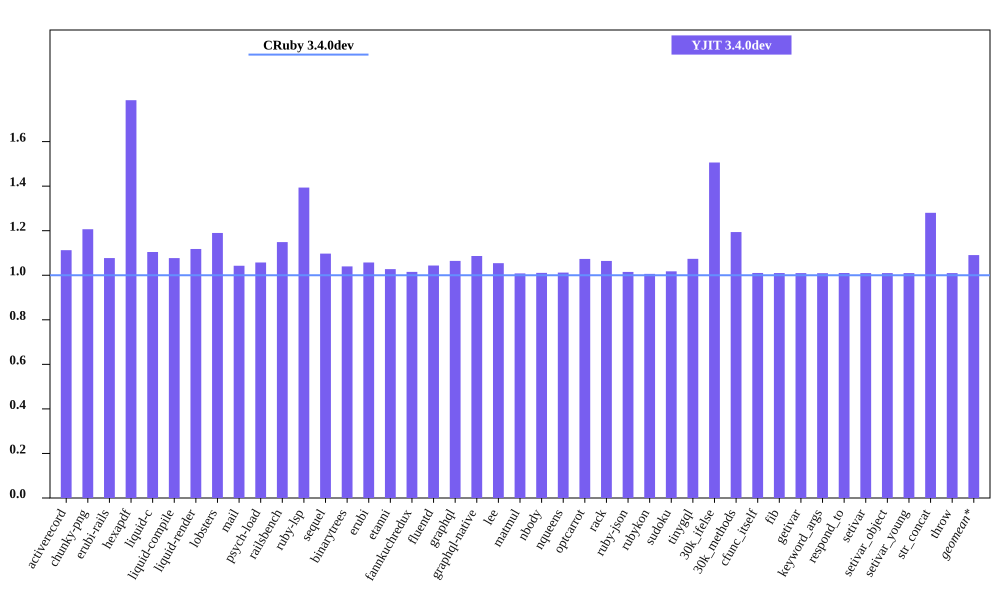

Values plotted in this chart, from the file beside it:
bench, CRuby 3.4.0dev mem (MiB), YJIT 3.4.0dev mem (MiB), Inline Code, Outlined Code, YJIT Mem overhead
activerecord, 48.87, 54.37, 1, 1
chunky-png, 55.68, 67.19, 1, 1
erubi-rails, 89.89, 96.83, 2, 2
hexapdf, 155.9, 278.5, 2, 2
liquid-c, 36.94, 40.79, 1, 1
liquid-compile, 34.39, 37.04, 1, 1
liquid-render, 35.31, 39.48, 1, 1
lobsters, 264.9, 315.1, 8, 6
mail, 55.89, 58.27, 1, 1
psych-load, 33.56, 35.48, 1, 1
railsbench, 90.37, 103.8, 3, 3
ruby-lsp, 92.47, 128.9, 6, 5
sequel, 37.63, 41.29, 1, 1
binarytrees, 25.88, 26.91, 1, 1
erubi, 29.66, 31.36, 1, 1
etanni, 23.47, 24.12, 1, 1
fannkuchredux, 20.45, 20.76, 1, 1
fluentd, 629.9, 657.4, 1, 1
graphql, 40.03, 42.61, 1, 1
graphql-native, 36.93, 40.12, 1, 1
lee, 35.02, 36.91, 1, 1
matmul, 28.53, 28.76, 1, 1
nbody, 20.45, 20.67, 1, 1
nqueens, 21.56, 21.82, 1, 1
optcarrot, 62.17, 66.73, 1, 1
rack, 29.38, 31.26, 1, 1
ruby-json, 21.47, 21.79, 1, 1
rubykon, 48.5, 48.8, 1, 1
sudoku, 20.69, 21.05, 1, 1
tinygql, 28.15, 30.22, 1, 1
30k_ifelse, 60.55, 91.2, 5, 5
30k_methods, 49.34, 58.91, 2, 2
cfunc_itself, 20.57, 20.78, 1, 1
fib, 20.52, 20.72, 1, 1
getivar, 20.58, 20.78, 1, 1
keyword_args, 20.58, 20.77, 1, 1
respond_to, 20.58, 20.79, 1, 1
setivar, 20.58, 20.78, 1, 1
setivar_object, 20.58, 20.78, 1, 1
setivar_young, 20.58, 20.78, 1, 1
str_concat, 46.61, 59.68, 1, 1
throw, 20.58, 20.78, 1, 1
